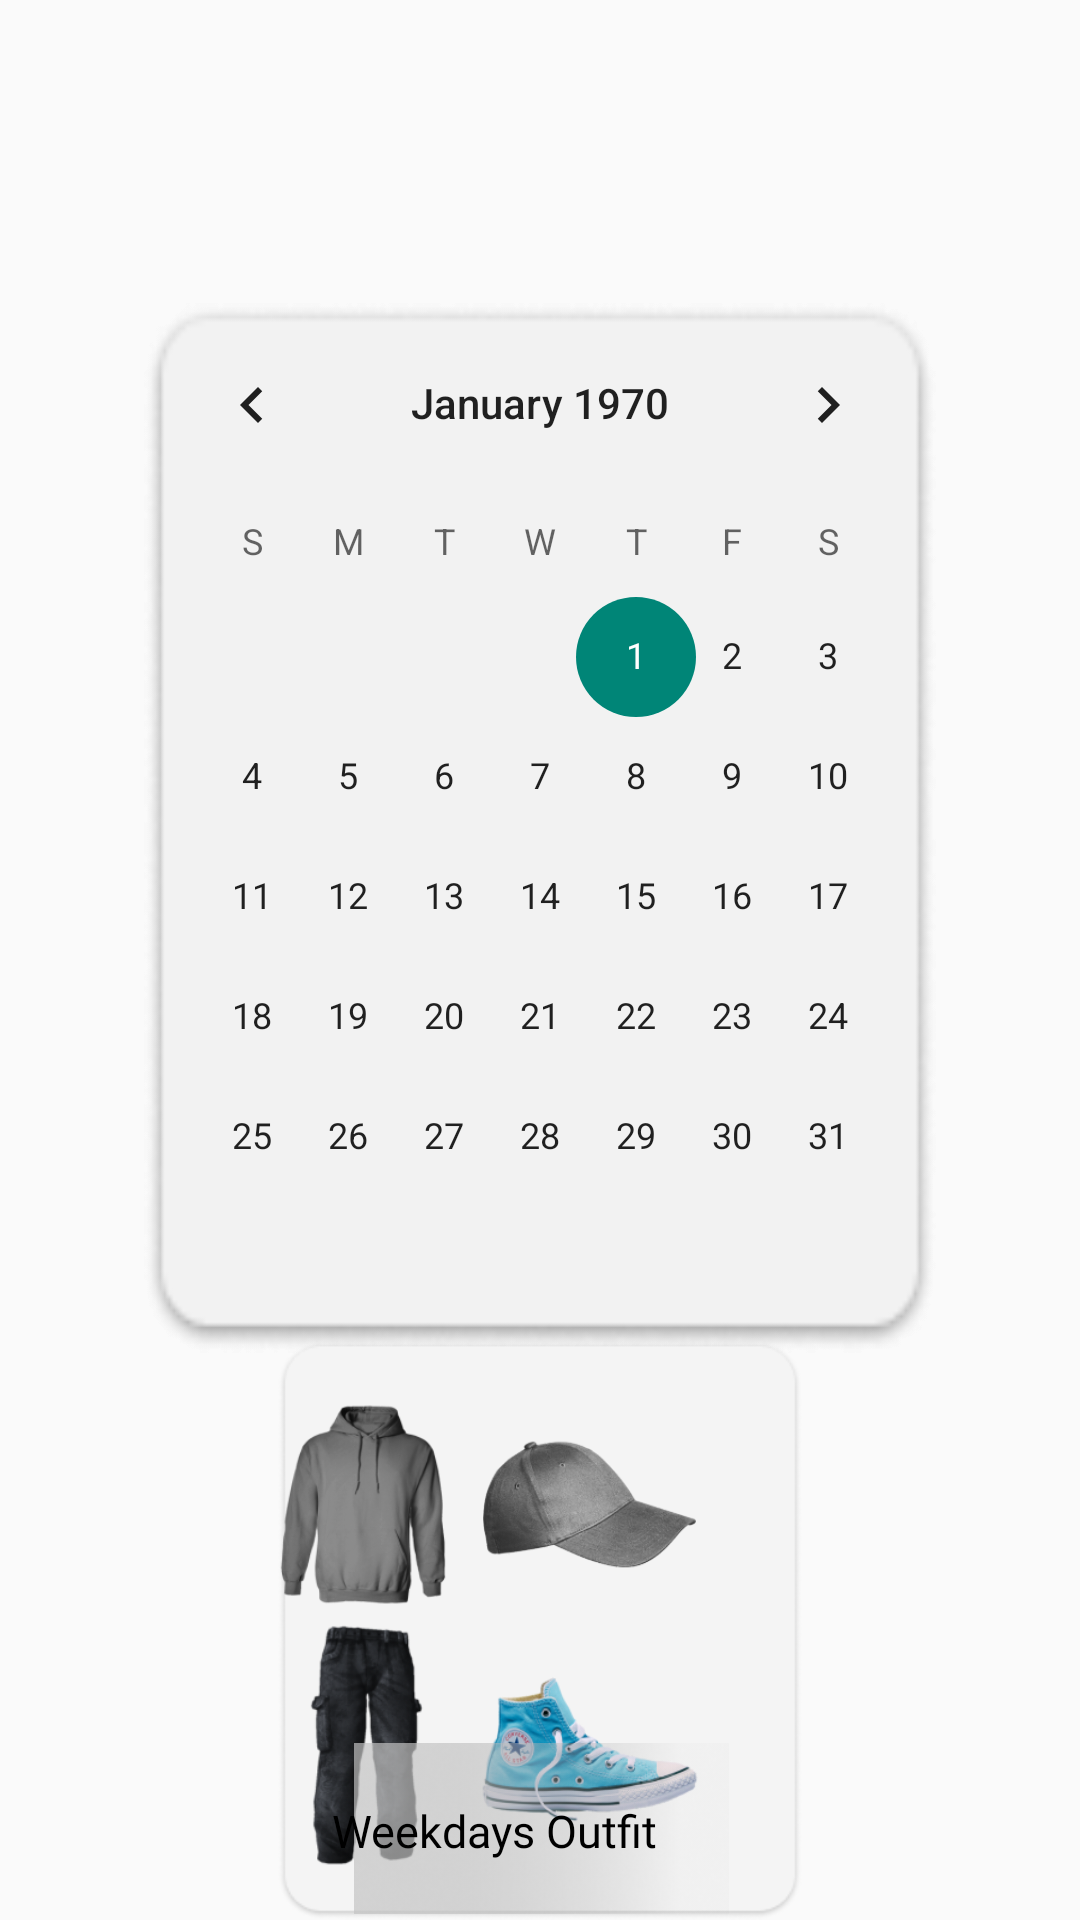

Layout XML and referenced resources for this Android screen:
<!-- AndroidManifest.xml: application theme Theme.Drippy -->
<!-- res/layout/calendarfragments_op.xml -->
<?xml version="1.0" encoding="utf-8"?>
<RelativeLayout xmlns:android="http://schemas.android.com/apk/res/android"
    xmlns:app="http://schemas.android.com/apk/res-auto"
    xmlns:tools="http://schemas.android.com/tools"
    android:layout_width="match_parent"
    android:layout_height="match_parent"
    tools:context=".Op_CalendarFragment">




    <CalendarView
        android:id="@+id/calendarView"
        android:layout_width="wrap_content"
        android:layout_height="350dp"
        android:layout_alignParentStart="true"
        android:layout_alignParentTop="true"
        android:layout_alignParentEnd="true"
        android:layout_marginStart="48dp"
        android:layout_marginTop="101dp"
        android:layout_marginEnd="48dp"
        android:background="@drawable/os2_rec" />

    <ImageButton
        android:id="@+id/imageButton"
        android:layout_width="233dp"
        android:layout_height="195dp"
        android:layout_alignParentStart="true"
        android:layout_alignParentTop="true"
        android:layout_alignParentEnd="true"
        android:layout_marginStart="89dp"
        android:layout_marginTop="447dp"
        android:layout_marginEnd="89dp"
        android:background="?attr/selectableItemBackground"
        android:scaleType="fitCenter"
        android:src="@drawable/rectanglecalendar" />



    <ImageView
        android:id="@+id/imageView56"
        android:layout_width="84dp"
        android:layout_height="75dp"
        android:layout_alignEnd="@+id/imageButton"
        android:layout_alignBottom="@+id/imageButton"
        android:layout_marginEnd="108dp"
        android:layout_marginBottom="101dp"
        android:src="@drawable/op_j1" />

    <ImageView
        android:id="@+id/imageView57"
        android:layout_width="85dp"
        android:layout_height="71dp"
        android:layout_alignEnd="@+id/imageButton"
        android:layout_alignBottom="@+id/imageButton"
        android:layout_marginEnd="32dp"
        android:layout_marginBottom="103dp"
        android:src="@drawable/op_h3" />

    <ImageView
        android:id="@+id/imageView58"
        android:layout_width="83dp"
        android:layout_height="110dp"
        android:layout_alignEnd="@+id/imageButton"
        android:layout_alignBottom="@+id/imageButton"
        android:layout_marginEnd="108dp"
        android:layout_marginBottom="3dp"
        android:src="@drawable/op_p4" />

    <ImageView
        android:id="@+id/imageView59"
        android:layout_width="85dp"
        android:layout_height="80dp"
        android:layout_alignEnd="@+id/imageButton"
        android:layout_alignBottom="@+id/imageButton"
        android:layout_marginEnd="32dp"
        android:layout_marginBottom="15dp"
        android:src="@drawable/op_f4" />


    <ImageView
        android:id="@+id/imageView22"
        android:layout_width="175dp"
        android:layout_height="57dp"
        android:layout_alignParentStart="true"
        android:layout_alignParentTop="true"
        android:layout_alignParentEnd="true"
        android:layout_marginStart="118dp"
        android:layout_marginTop="581dp"
        android:layout_marginEnd="117dp"
        android:scaleType="centerCrop"
        android:src="@drawable/rectanglecalendargradient" />

    <TextView
        android:id="@+id/textView42"
        android:layout_width="wrap_content"
        android:layout_height="wrap_content"
        android:layout_alignEnd="@+id/imageView22"
        android:layout_alignParentTop="true"
        android:layout_centerHorizontal="true"
        android:layout_marginTop="600dp"
        android:layout_marginEnd="24dp"
        android:fontFamily="@font/garetbold"
        android:text="Weekdays Outfit"
        android:textAlignment="center"
        android:textColor="@color/black"
        android:textSize="15sp" />


</RelativeLayout>
<!-- resources referenced by this layout -->
<resources>
  <color name="black">#FF000000</color>
  <!-- drawable op_f4: png bitmap (drawable, 33958 bytes) -->
  <!-- drawable op_h3: png bitmap (drawable, 26767 bytes) -->
  <!-- drawable op_j1: png bitmap (drawable, 26892 bytes) -->
  <!-- drawable op_p4: png bitmap (drawable, 26451 bytes) -->
  <!-- drawable os2_rec: png bitmap (drawable, 4286 bytes) -->
  <!-- drawable rectanglecalendar: png bitmap (drawable, 7346 bytes) -->
  <!-- drawable rectanglecalendargradient: png bitmap (drawable, 20000 bytes) -->
  <style name="Theme.Drippy" parent="Base.Theme.Drippy" />
  <style name="Base.Theme.Drippy" parent="Theme.AppCompat.Light.NoActionBar">
  
          <item name="android:windowAnimationStyle">@style/animation</item>
  
      </style>
  <style name="animation">
  
          <item name="android:windowEnterAnimation">@android:anim/fade_in</item>
          <item name="android:windowExitAnimation">@android:anim/fade_out</item>
  
      </style>&gt;
</resources>
